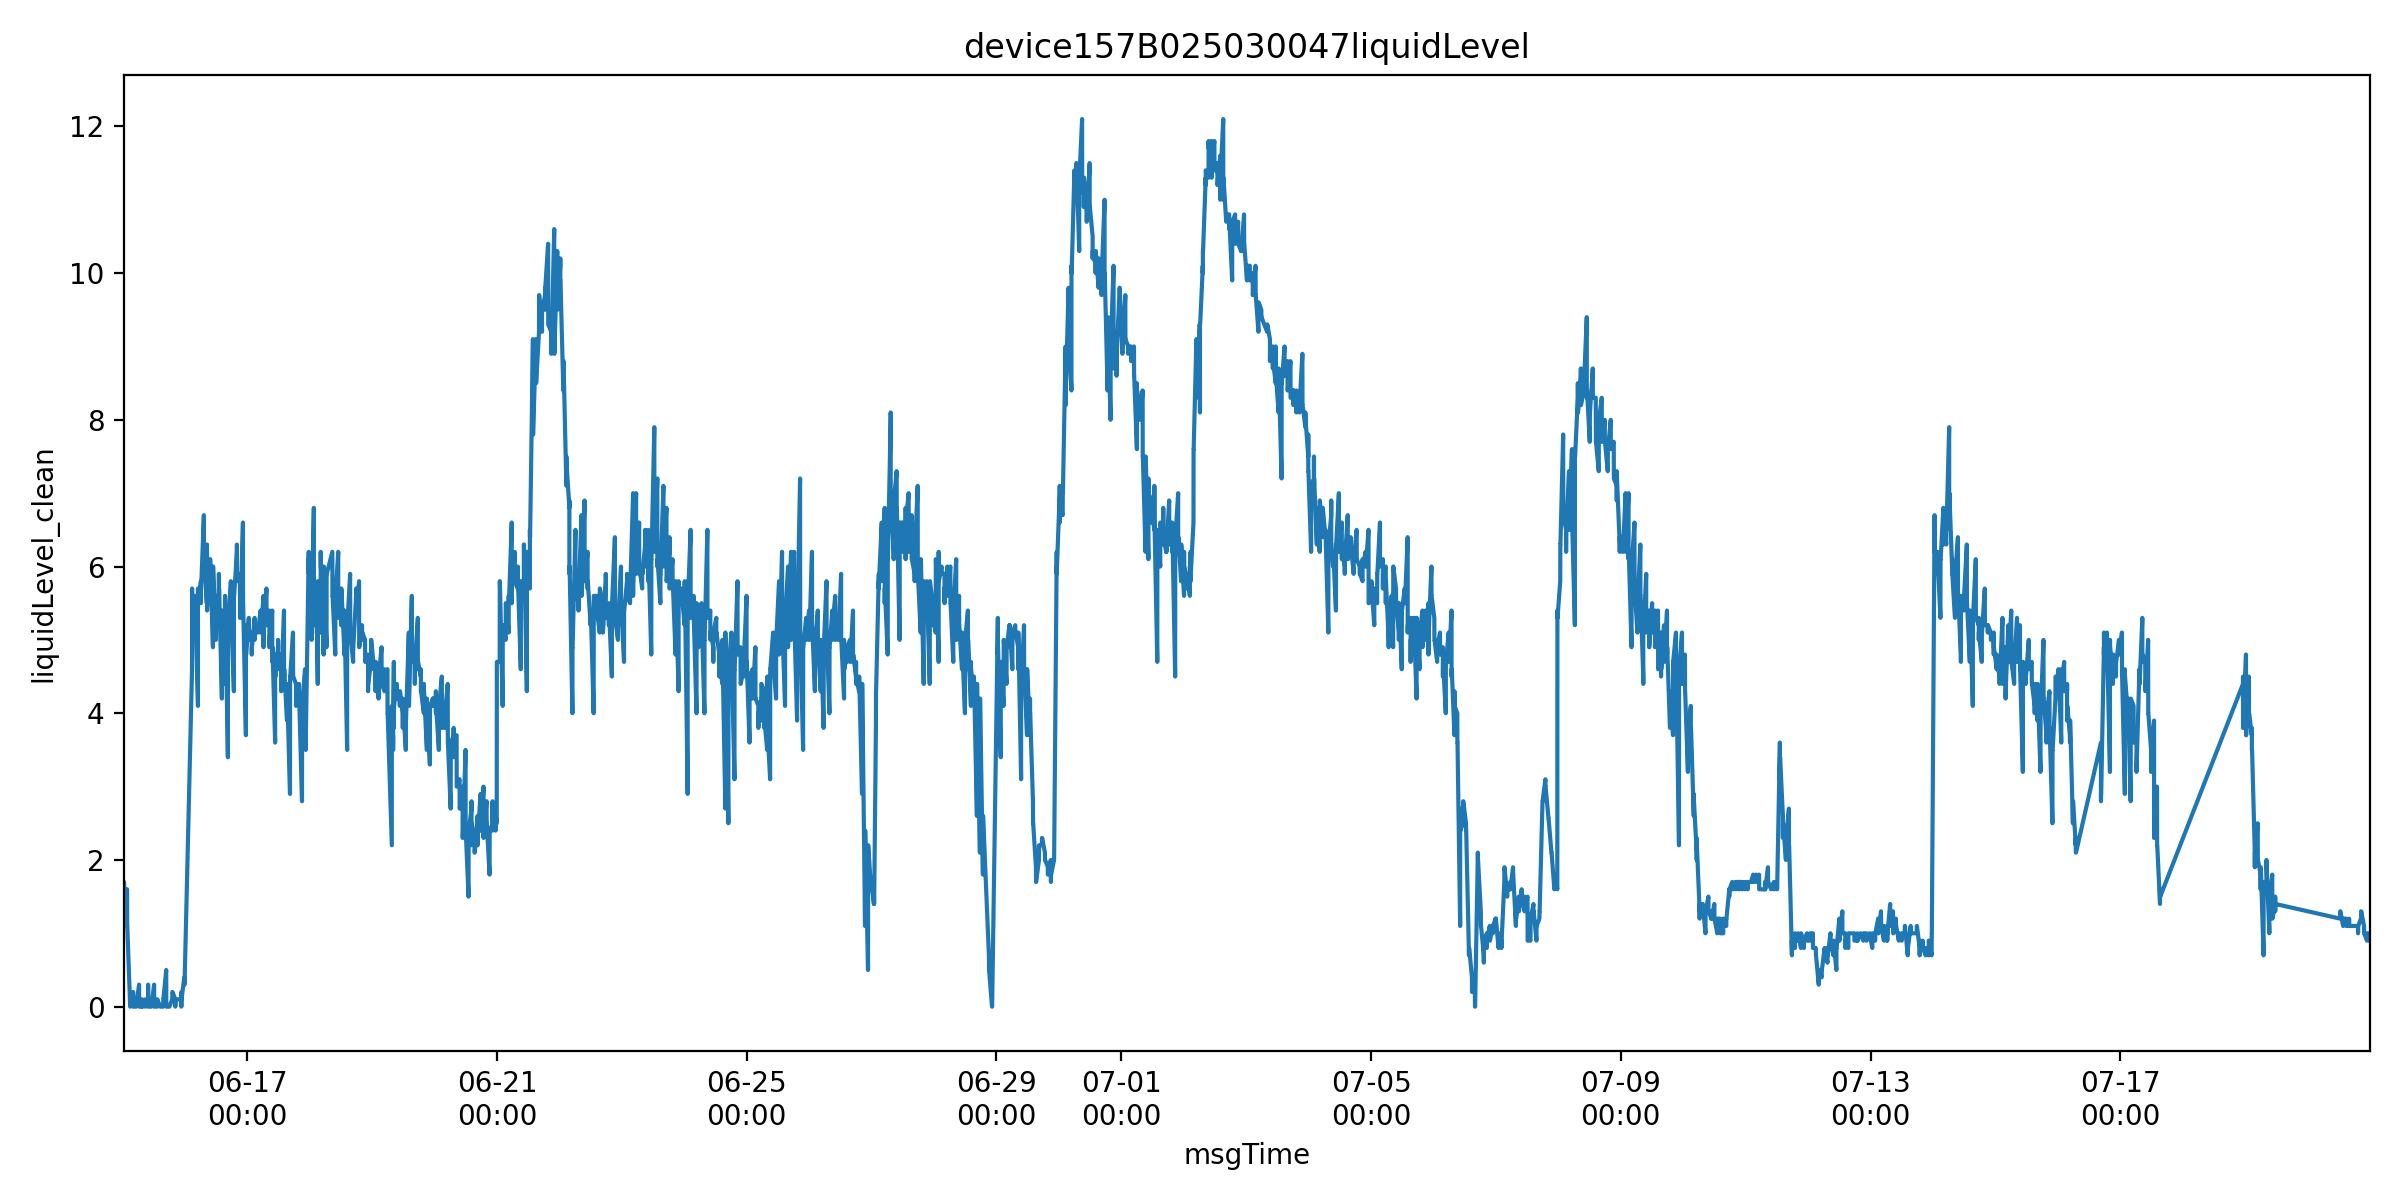

The file beside this chart, header and first rows:
msgTime, farmName, sectionName, msgTimeStr, farmID, sectionID, liquidLevelValue, is_outlier, liquidLevel_clean
2025-06-15 00:40:10, 中联峨桥智慧农业示范基地, 38, 1749948010000, 47035753446400, 65935709358460, 1.7, False, 1.7
2025-06-15 00:40:12, 中联峨桥智慧农业示范基地, 38, 1749948012000, 47035753446400, 65935709358460, 1.7, False, 1.7
2025-06-15 00:40:14, 中联峨桥智慧农业示范基地, 38, 1749948014000, 47035753446400, 65935709358460, 1.7, False, 1.7
2025-06-15 00:40:18, 中联峨桥智慧农业示范基地, 38, 1749948018000, 47035753446400, 65935709358460, 1.7, False, 1.7
2025-06-15 00:40:23, 中联峨桥智慧农业示范基地, 38, 1749948023000, 47035753446400, 65935709358460, 1.7, False, 1.7
2025-06-15 00:40:29, 中联峨桥智慧农业示范基地, 38, 1749948029000, 47035753446400, 65935709358460, 1.6, False, 1.6
2025-06-15 00:40:31, 中联峨桥智慧农业示范基地, 38, 1749948031000, 47035753446400, 65935709358460, 1.6, False, 1.6
2025-06-15 00:40:34, 中联峨桥智慧农业示范基地, 38, 1749948034000, 47035753446400, 65935709358460, 1.6, False, 1.6
2025-06-15 00:40:39, 中联峨桥智慧农业示范基地, 38, 1749948039000, 47035753446400, 65935709358460, 1.6, False, 1.6
2025-06-15 00:40:45, 中联峨桥智慧农业示范基地, 38, 1749948045000, 47035753446400, 65935709358460, 1.6, False, 1.6
2025-06-15 00:41:13, 中联峨桥智慧农业示范基地, 38, 1749948073000, 47035753446400, 65935709358460, 1.6, False, 1.6
2025-06-15 00:42:13, 中联峨桥智慧农业示范基地, 38, 1749948133000, 47035753446400, 65935709358460, 1.6, False, 1.6
2025-06-15 00:43:13, 中联峨桥智慧农业示范基地, 38, 1749948193000, 47035753446400, 65935709358460, 1.6, False, 1.6
2025-06-15 00:44:14, 中联峨桥智慧农业示范基地, 38, 1749948254000, 47035753446400, 65935709358460, 1.6, False, 1.6
2025-06-15 00:45:14, 中联峨桥智慧农业示范基地, 38, 1749948314000, 47035753446400, 65935709358460, 1.6, False, 1.6
2025-06-15 01:49:27, 中联峨桥智慧农业示范基地, 38, 1749952167000, 47035753446400, 65935709358460, 1.6, False, 1.6
2025-06-15 01:49:30, 中联峨桥智慧农业示范基地, 38, 1749952170000, 47035753446400, 65935709358460, 1.3, False, 1.3
2025-06-15 01:49:31, 中联峨桥智慧农业示范基地, 38, 1749952171000, 47035753446400, 65935709358460, 1.4, False, 1.4
2025-06-15 01:49:35, 中联峨桥智慧农业示范基地, 38, 1749952175000, 47035753446400, 65935709358460, 1.2, False, 1.2
2025-06-15 01:49:40, 中联峨桥智慧农业示范基地, 38, 1749952180000, 47035753446400, 65935709358460, 1.3, False, 1.3
2025-06-15 01:49:45, 中联峨桥智慧农业示范基地, 38, 1749952185000, 47035753446400, 65935709358460, 1.3, False, 1.3
2025-06-15 01:49:47, 中联峨桥智慧农业示范基地, 38, 1749952187000, 47035753446400, 65935709358460, 1.2, False, 1.2
2025-06-15 01:49:51, 中联峨桥智慧农业示范基地, 38, 1749952191000, 47035753446400, 65935709358460, 1.2, False, 1.2
2025-06-15 01:49:56, 中联峨桥智慧农业示范基地, 38, 1749952196000, 47035753446400, 65935709358460, 1.2, False, 1.2
2025-06-15 01:49:58, 中联峨桥智慧农业示范基地, 38, 1749952198000, 47035753446400, 65935709358460, 1.2, False, 1.2
2025-06-15 01:50:01, 中联峨桥智慧农业示范基地, 38, 1749952201000, 47035753446400, 65935709358460, 1.1, False, 1.1
2025-06-15 01:50:03, 中联峨桥智慧农业示范基地, 38, 1749952203000, 47035753446400, 65935709358460, 1.1, False, 1.1
2025-06-15 01:50:58, 中联峨桥智慧农业示范基地, 38, 1749952258000, 47035753446400, 65935709358460, 1.1, False, 1.1
2025-06-15 01:51:59, 中联峨桥智慧农业示范基地, 38, 1749952319000, 47035753446400, 65935709358460, 1.1, False, 1.1
2025-06-15 01:52:59, 中联峨桥智慧农业示范基地, 38, 1749952379000, 47035753446400, 65935709358460, 1.1, False, 1.1
2025-06-15 01:53:59, 中联峨桥智慧农业示范基地, 38, 1749952439000, 47035753446400, 65935709358460, 1.1, False, 1.1
2025-06-15 02:58:57, 中联峨桥智慧农业示范基地, 38, 1749956337000, 47035753446400, 65935709358460, 0.0, False, 0.0
2025-06-15 02:59:07, 中联峨桥智慧农业示范基地, 38, 1749956347000, 47035753446400, 65935709358460, 0.0, False, 0.0
2025-06-15 02:59:09, 中联峨桥智慧农业示范基地, 38, 1749956349000, 47035753446400, 65935709358460, 0.0, False, 0.0
2025-06-15 02:59:35, 中联峨桥智慧农业示范基地, 38, 1749956375000, 47035753446400, 65935709358460, 0.0, False, 0.0
2025-06-15 03:00:36, 中联峨桥智慧农业示范基地, 38, 1749956436000, 47035753446400, 65935709358460, 0.0, False, 0.0
2025-06-15 03:01:36, 中联峨桥智慧农业示范基地, 38, 1749956496000, 47035753446400, 65935709358460, 0.0, False, 0.0
2025-06-15 03:02:36, 中联峨桥智慧农业示范基地, 38, 1749956556000, 47035753446400, 65935709358460, 0.0, False, 0.0
2025-06-15 03:03:36, 中联峨桥智慧农业示范基地, 38, 1749956616000, 47035753446400, 65935709358460, 0.0, False, 0.0
2025-06-15 04:07:41, 中联峨桥智慧农业示范基地, 38, 1749960461000, 47035753446400, 65935709358460, 0.1, False, 0.1
2025-06-15 04:07:44, 中联峨桥智慧农业示范基地, 38, 1749960464000, 47035753446400, 65935709358460, 0.2, False, 0.2
2025-06-15 04:07:46, 中联峨桥智慧农业示范基地, 38, 1749960466000, 47035753446400, 65935709358460, 0.1, False, 0.1
2025-06-15 04:07:49, 中联峨桥智慧农业示范基地, 38, 1749960469000, 47035753446400, 65935709358460, 0.1, False, 0.1
2025-06-15 04:08:00, 中联峨桥智慧农业示范基地, 38, 1749960480000, 47035753446400, 65935709358460, 0.0, False, 0.0
2025-06-15 04:08:02, 中联峨桥智慧农业示范基地, 38, 1749960482000, 47035753446400, 65935709358460, 0.0, False, 0.0
2025-06-15 04:08:05, 中联峨桥智慧农业示范基地, 38, 1749960485000, 47035753446400, 65935709358460, 0.0, False, 0.0
2025-06-15 04:08:11, 中联峨桥智慧农业示范基地, 38, 1749960491000, 47035753446400, 65935709358460, 0.0, False, 0.0
2025-06-15 04:08:12, 中联峨桥智慧农业示范基地, 38, 1749960492000, 47035753446400, 65935709358460, 0.0, False, 0.0
2025-06-15 04:08:15, 中联峨桥智慧农业示范基地, 38, 1749960495000, 47035753446400, 65935709358460, 0.0, False, 0.0
2025-06-15 04:09:13, 中联峨桥智慧农业示范基地, 38, 1749960553000, 47035753446400, 65935709358460, 0.0, False, 0.0
2025-06-15 04:10:13, 中联峨桥智慧农业示范基地, 38, 1749960613000, 47035753446400, 65935709358460, 0.0, False, 0.0
2025-06-15 04:11:14, 中联峨桥智慧农业示范基地, 38, 1749960674000, 47035753446400, 65935709358460, 0.0, False, 0.0
2025-06-15 04:12:14, 中联峨桥智慧农业示范基地, 38, 1749960734000, 47035753446400, 65935709358460, 0.0, False, 0.0
2025-06-15 05:16:54, 中联峨桥智慧农业示范基地, 38, 1749964614000, 47035753446400, 65935709358460, 0.0, False, 0.0
2025-06-15 05:16:57, 中联峨桥智慧农业示范基地, 38, 1749964617000, 47035753446400, 65935709358460, 0.0, False, 0.0
2025-06-15 05:16:59, 中联峨桥智慧农业示范基地, 38, 1749964619000, 47035753446400, 65935709358460, 0.0, False, 0.0
2025-06-15 05:17:08, 中联峨桥智慧农业示范基地, 38, 1749964628000, 47035753446400, 65935709358460, 0.0, False, 0.0
2025-06-15 05:17:13, 中联峨桥智慧农业示范基地, 38, 1749964633000, 47035753446400, 65935709358460, 0.0, False, 0.0
2025-06-15 06:26:05, 中联峨桥智慧农业示范基地, 38, 1749968765000, 47035753446400, 65935709358460, 0.3, False, 0.3
2025-06-15 06:26:08, 中联峨桥智慧农业示范基地, 38, 1749968768000, 47035753446400, 65935709358460, 0.2, False, 0.2
... 11,191 more rows
